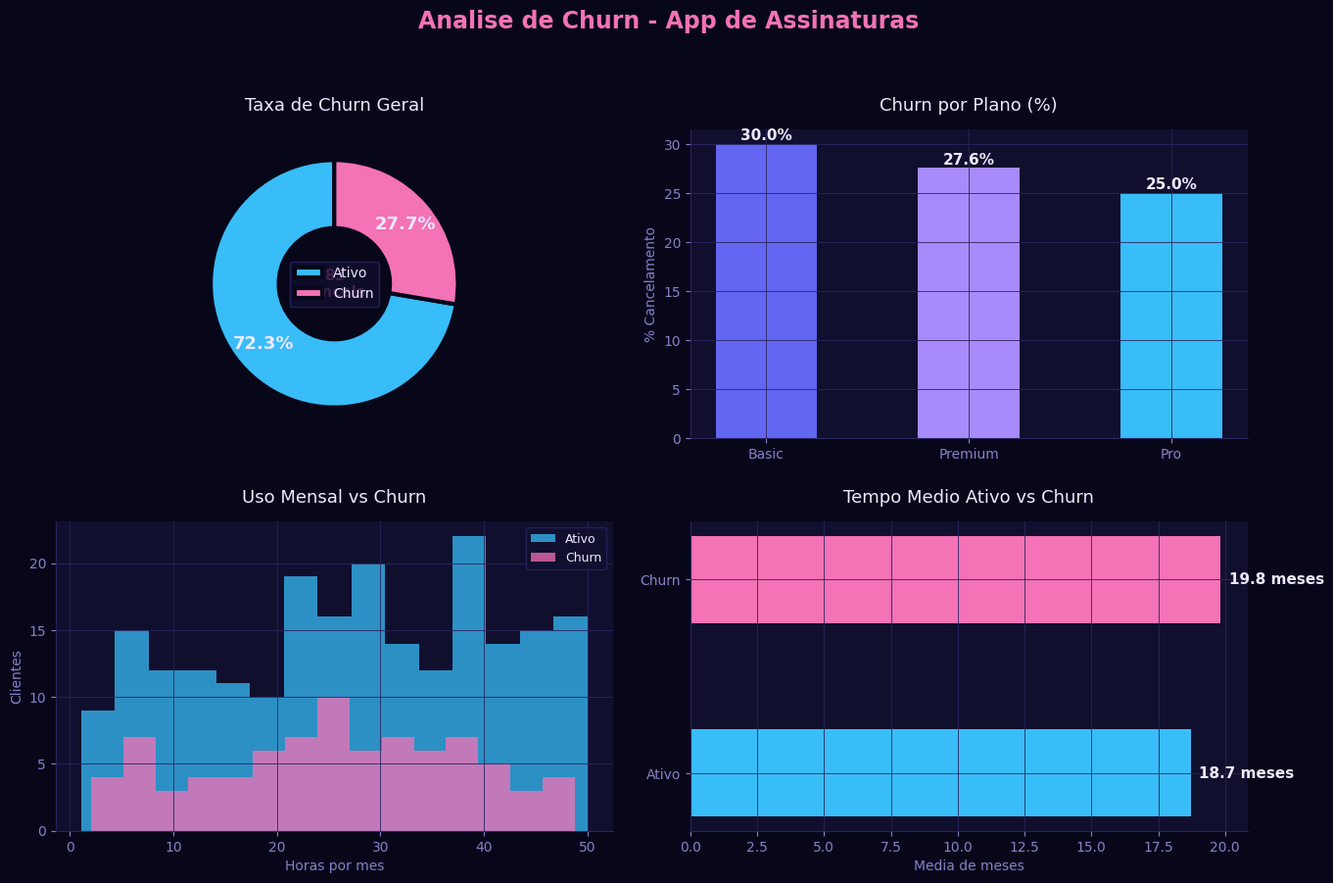

Here is the Python script that generated this plot:
"""Gera o gráfico de churn e salva como PNG."""
import matplotlib
matplotlib.use("Agg")
import pandas as pd
import numpy as np
import matplotlib.pyplot as plt
import warnings
warnings.filterwarnings("ignore")

BG="#08071a"; CARD="#100f2e"; BORDER="#2a2560"
PINK="#f472b6"; CYAN="#38bdf8"; BLUE="#6366f1"
PURPLE="#a78bfa"; LAV="#818cf8"; TEXT="#ede9ff"; MUTED="#8b7ec8"
GREEN="#34d399"; YELLOW="#fbbf24"

plt.rcParams.update({
    "figure.facecolor": BG,"axes.facecolor": CARD,"axes.edgecolor": BORDER,
    "axes.labelcolor": MUTED,"axes.titlecolor": TEXT,"axes.titlesize": 13,
    "axes.labelsize": 10,"axes.titlepad": 14,"axes.spines.top": False,
    "axes.spines.right": False,"axes.grid": True,"grid.color": BORDER,
    "grid.linewidth": 0.6,"xtick.color": MUTED,"ytick.color": MUTED,
    "text.color": TEXT,"font.family": "DejaVu Sans",
    "legend.facecolor": CARD,"legend.edgecolor": BORDER,"legend.labelcolor": TEXT,
})

np.random.seed(42)
df = pd.DataFrame({
    "cliente_id": range(1,301),
    "idade": np.random.randint(18,60,300),
    "meses_ativo": np.random.randint(1,36,300),
    "suporte_contatos": np.random.randint(0,10,300),
    "uso_mensal_horas": np.random.uniform(1,50,300).round(1),
    "plano": np.random.choice(["Basic","Pro","Premium"],300),
    "churn": np.random.choice([0,1],300,p=[0.7,0.3])
})

fig,axs=plt.subplots(2,2,figsize=(14,9))
fig.patch.set_facecolor(BG)
fig.suptitle("Analise de Churn - App de Assinaturas",fontsize=17,fontweight="bold",color=PINK,y=1.01)

ax=axs[0,0]; ax.set_facecolor(CARD)
churn_pct=df["churn"].value_counts(normalize=True)*100
wedges,texts,autotexts=ax.pie(churn_pct,labels=None,autopct="%1.1f%%",
    colors=[CYAN,PINK],startangle=90,pctdistance=0.75,
    wedgeprops=dict(edgecolor=BG,linewidth=3,width=0.55))
for at in autotexts: at.set_fontsize(13); at.set_fontweight("bold"); at.set_color(TEXT)
ax.legend(["Ativo","Churn"],loc="center",fontsize=10,facecolor=CARD,edgecolor=BORDER,labelcolor=TEXT)
ax.text(0,0,f"{df['churn'].sum()}\ncancels",ha="center",va="center",fontsize=11,color=PINK,fontweight="bold")
ax.set_title("Taxa de Churn Geral",color=TEXT)

ax=axs[0,1]; ax.set_facecolor(CARD)
churn_plano=df.groupby("plano")["churn"].mean()*100
bars=ax.bar(churn_plano.index,churn_plano.values,color=[BLUE,PURPLE,CYAN],edgecolor="none",width=0.5)
for bar in bars:
    ax.text(bar.get_x()+bar.get_width()/2,bar.get_height()+0.4,f"{bar.get_height():.1f}%",
        ha="center",fontsize=11,fontweight="bold",color=TEXT)
ax.set_title("Churn por Plano (%)",color=TEXT); ax.set_ylabel("% Cancelamento",color=MUTED)
ax.spines["left"].set_color(BORDER); ax.spines["bottom"].set_color(BORDER)

ax=axs[1,0]; ax.set_facecolor(CARD)
ax.hist(df[df["churn"]==0]["uso_mensal_horas"],bins=15,color=CYAN,alpha=0.75,label="Ativo",edgecolor="none")
ax.hist(df[df["churn"]==1]["uso_mensal_horas"],bins=15,color=PINK,alpha=0.75,label="Churn",edgecolor="none")
ax.set_title("Uso Mensal vs Churn",color=TEXT); ax.set_xlabel("Horas por mes",color=MUTED)
ax.set_ylabel("Clientes",color=MUTED); ax.legend(fontsize=9)
ax.spines["left"].set_color(BORDER); ax.spines["bottom"].set_color(BORDER)

ax=axs[1,1]; ax.set_facecolor(CARD)
churn_tempo=df.groupby("churn")["meses_ativo"].mean()
bars=ax.barh(["Ativo","Churn"],churn_tempo.values,color=[CYAN,PINK],edgecolor="none",height=0.45)
for i,v in enumerate(churn_tempo.values):
    ax.text(v+0.3,i,f"{v:.1f} meses",va="center",fontsize=11,fontweight="bold",color=TEXT)
ax.set_title("Tempo Medio Ativo vs Churn",color=TEXT); ax.set_xlabel("Media de meses",color=MUTED)
ax.spines["left"].set_color(BORDER); ax.spines["bottom"].set_color(BORDER)

plt.tight_layout(pad=2.0)
plt.savefig("churn_analysis.png",dpi=150,bbox_inches="tight",facecolor=BG); plt.close()
print("Grafico salvo: churn_analysis.png")
